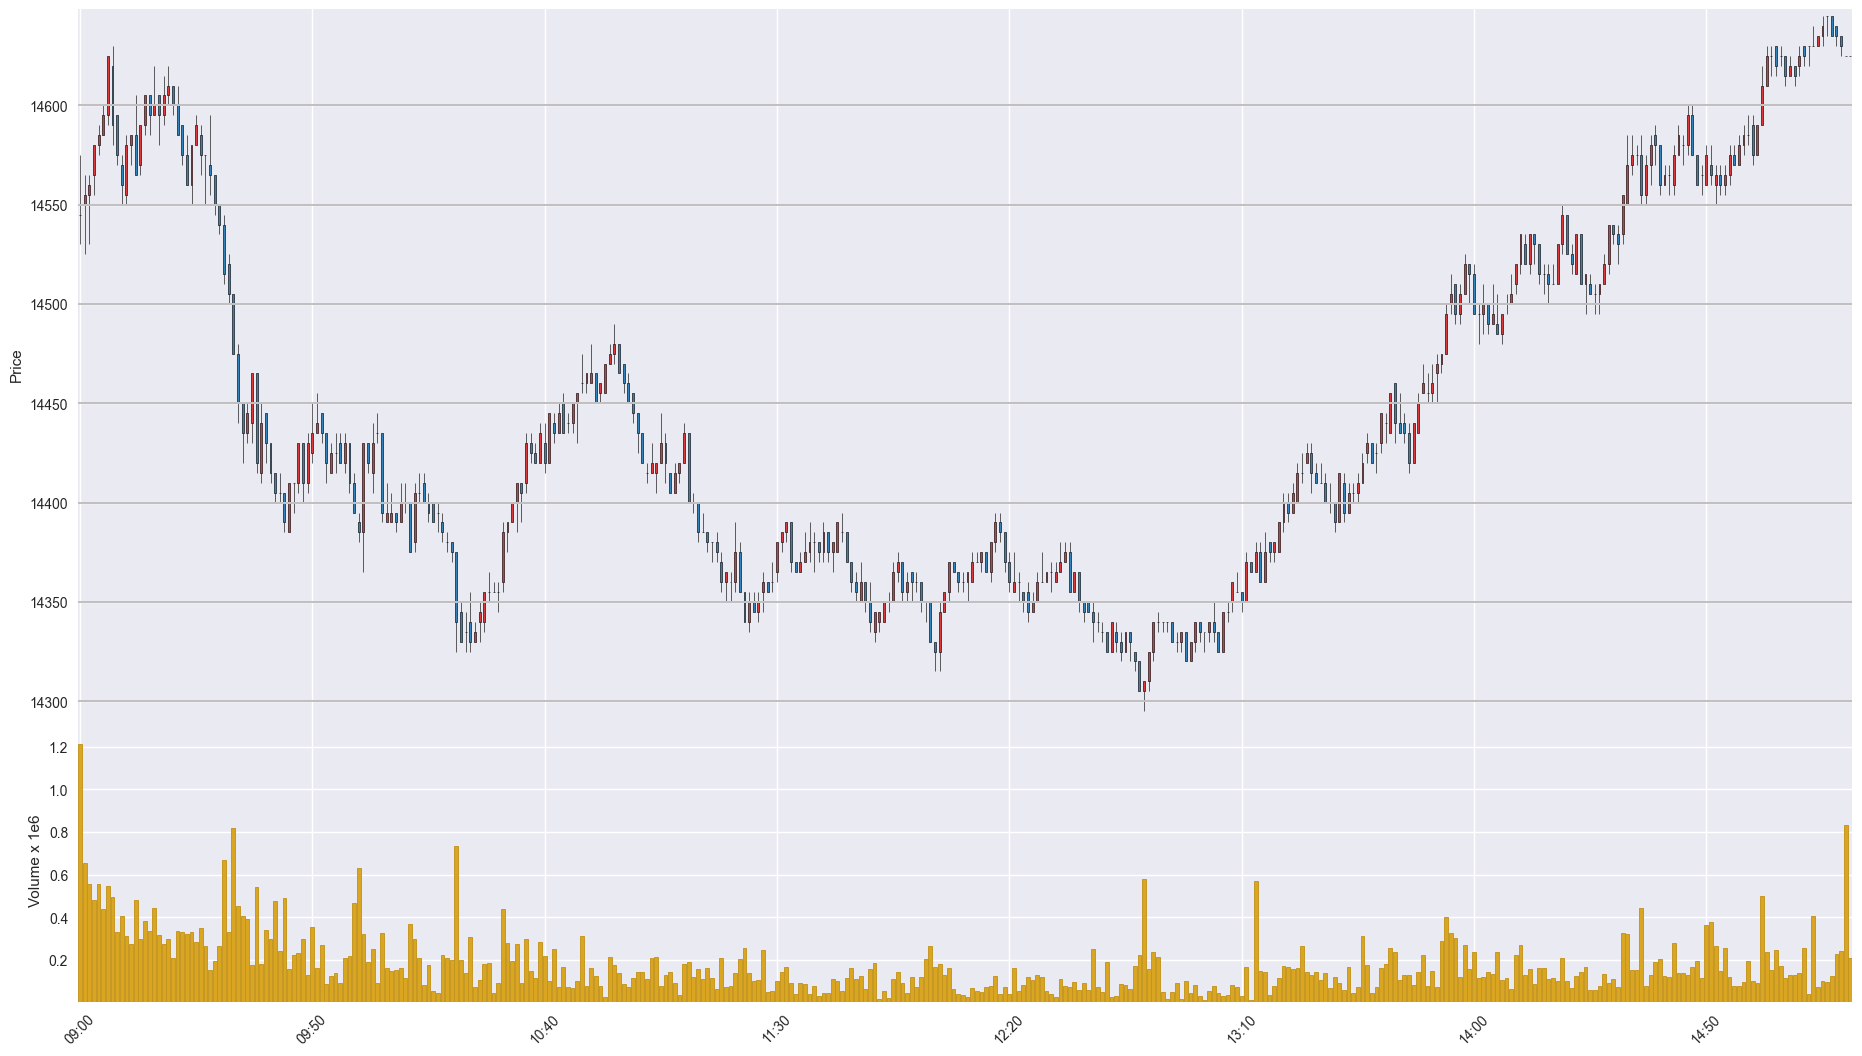

The table this chart was drawn from, first rows:
Time, Open, High, Low, Close, Volume
202010290900, 14545, 14575, 14530, 14545, 1212327
202010290901, 14550, 14565, 14525, 14555, 653031
202010290902, 14555, 14565, 14530, 14560, 557184
202010290903, 14565, 14580, 14555, 14580, 483115
202010290904, 14580, 14590, 14575, 14585, 554487
202010290905, 14585, 14600, 14585, 14595, 441058
202010290906, 14595, 14625, 14590, 14625, 545298
202010290907, 14620, 14630, 14580, 14590, 496572
202010290908, 14595, 14595, 14570, 14575, 331925
202010290909, 14570, 14575, 14550, 14560, 404206
202010290910, 14555, 14585, 14550, 14580, 311711
202010290911, 14580, 14585, 14570, 14585, 274018
202010290912, 14585, 14605, 14565, 14565, 481908
202010290913, 14570, 14590, 14565, 14590, 298738
202010290914, 14590, 14605, 14585, 14605, 384888
202010290915, 14605, 14605, 14585, 14595, 333586
202010290916, 14595, 14620, 14595, 14600, 445077
202010290917, 14605, 14605, 14580, 14595, 315300
202010290918, 14595, 14615, 14590, 14605, 276251
202010290919, 14605, 14620, 14600, 14610, 300499
202010290920, 14610, 14610, 14595, 14600, 206902
202010290921, 14600, 14610, 14585, 14585, 334868
202010290922, 14590, 14590, 14570, 14575, 329614
202010290923, 14575, 14585, 14560, 14560, 322348
202010290924, 14560, 14580, 14550, 14580, 330585
202010290925, 14580, 14595, 14580, 14590, 286187
202010290926, 14585, 14590, 14565, 14575, 349062
202010290927, 14575, 14575, 14550, 14575, 264713
202010290928, 14570, 14595, 14555, 14565, 153585
202010290929, 14565, 14565, 14545, 14550, 196733
202010290930, 14550, 14550, 14535, 14540, 266215
202010290931, 14540, 14545, 14510, 14515, 669107
202010290932, 14520, 14525, 14500, 14505, 332085
202010290933, 14505, 14505, 14475, 14475, 818519
202010290934, 14475, 14480, 14440, 14450, 452472
202010290935, 14450, 14450, 14420, 14435, 406350
202010290936, 14435, 14450, 14430, 14445, 391760
202010290937, 14440, 14465, 14430, 14465, 174274
202010290938, 14465, 14465, 14415, 14420, 542986
202010290939, 14415, 14450, 14410, 14440, 182142
202010290940, 14445, 14445, 14420, 14430, 342384
202010290941, 14430, 14430, 14410, 14415, 300260
202010290942, 14415, 14415, 14400, 14405, 476799
202010290943, 14405, 14415, 14400, 14405, 243031
202010290944, 14405, 14405, 14385, 14390, 490108
202010290945, 14385, 14410, 14385, 14410, 159134
202010290946, 14410, 14410, 14395, 14410, 222168
202010290947, 14410, 14430, 14405, 14430, 231316
202010290948, 14430, 14430, 14400, 14410, 296299
202010290949, 14410, 14435, 14405, 14430, 127526
202010290950, 14425, 14450, 14420, 14435, 354851
202010290951, 14435, 14455, 14435, 14440, 161284
202010290952, 14445, 14445, 14430, 14435, 269375
202010290953, 14435, 14435, 14410, 14420, 87470
202010290954, 14415, 14430, 14415, 14425, 122886
202010290955, 14425, 14435, 14415, 14425, 138565
202010290956, 14430, 14435, 14420, 14420, 91616
202010290957, 14420, 14435, 14415, 14430, 207400
202010290958, 14430, 14430, 14405, 14410, 217453
202010290959, 14410, 14415, 14395, 14395, 467336
... 322 more rows
